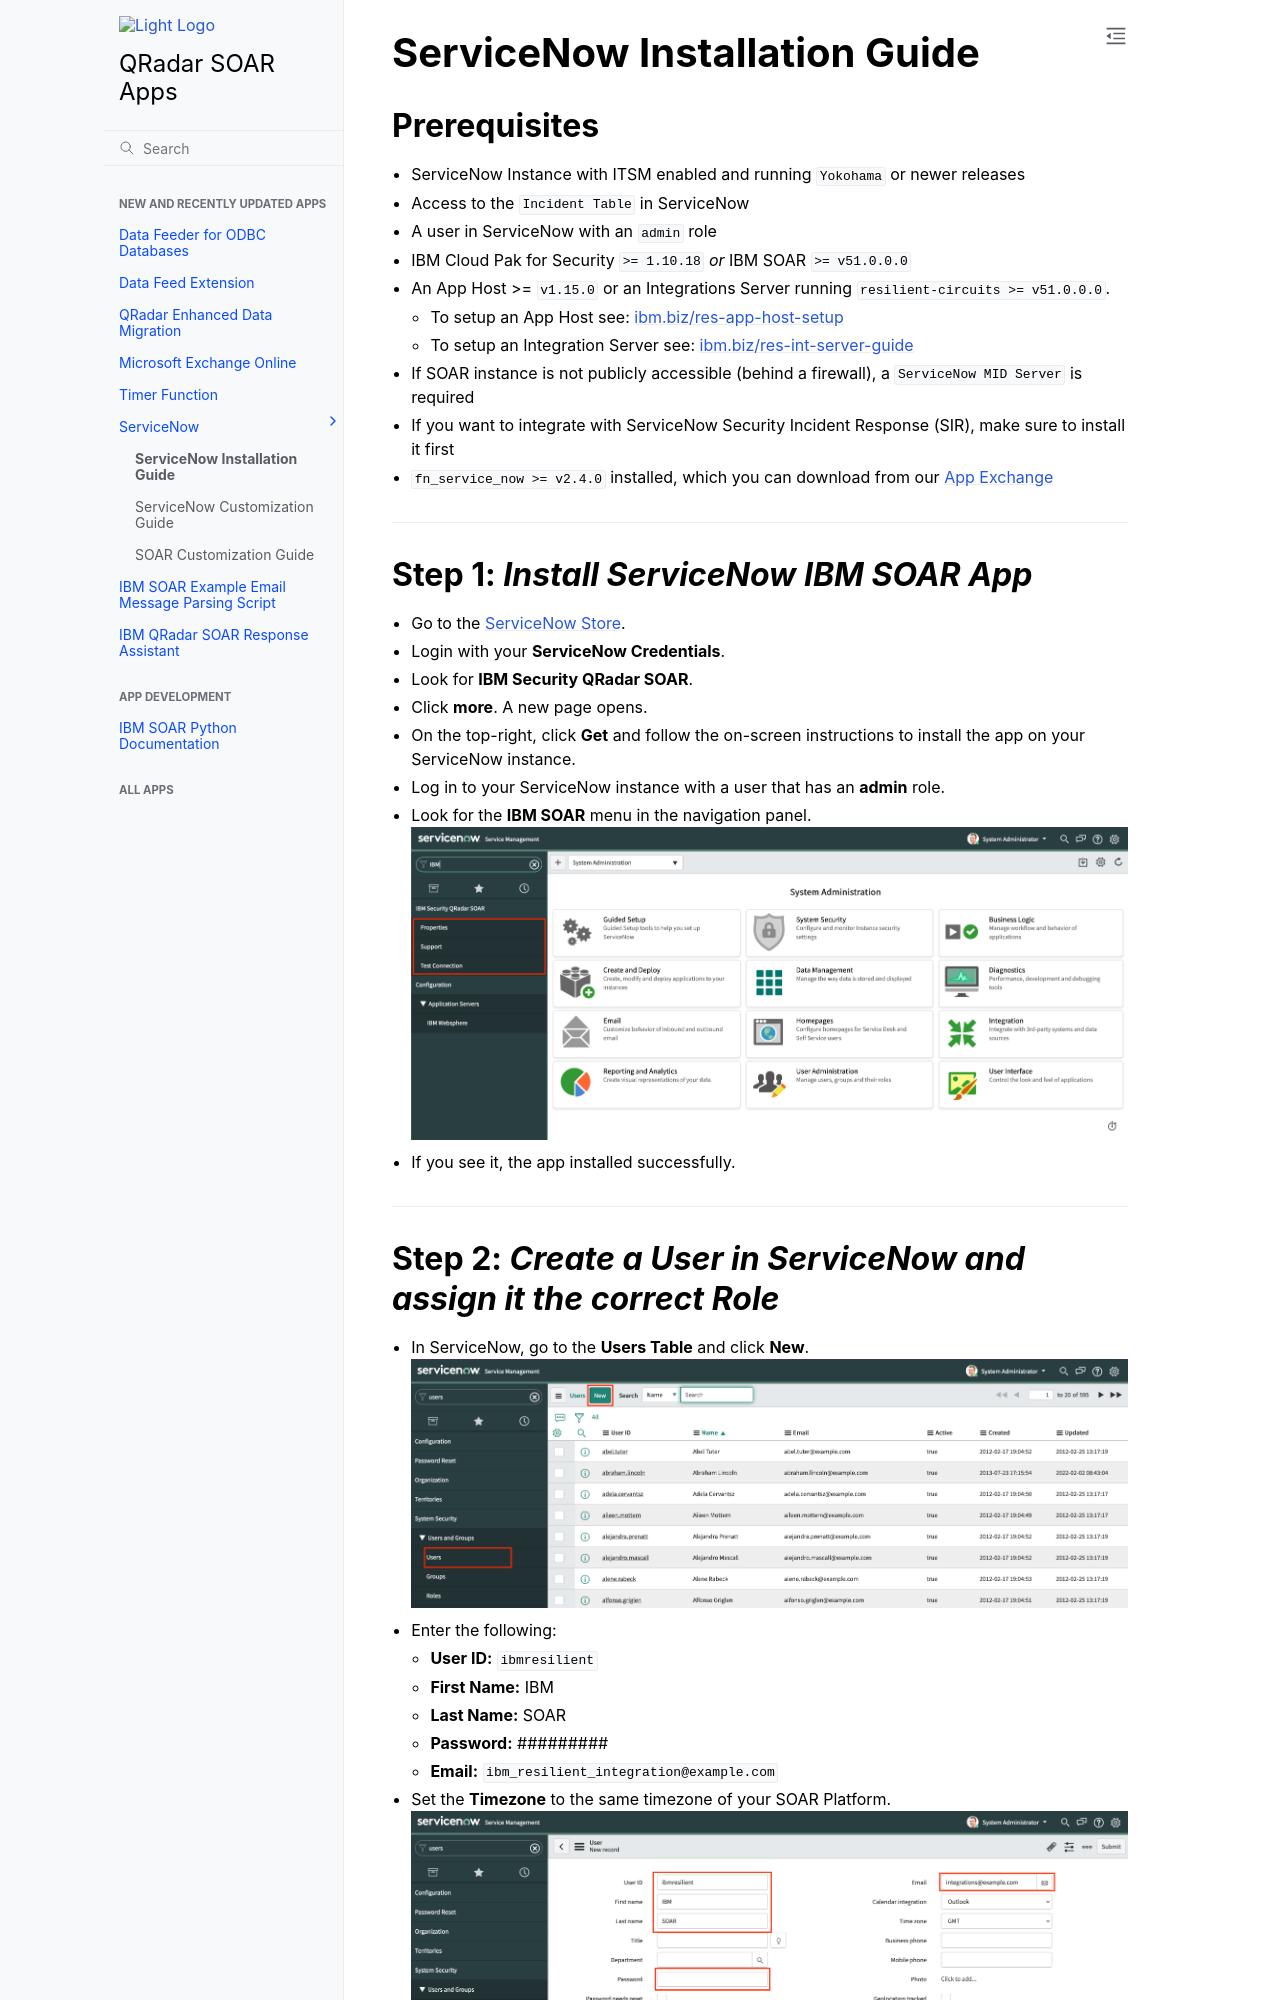

repository: ibmresilient/resilient-community-apps · page: fn_service_now/docs/install_guide/README.html · generator: sphinx

# ServiceNow Installation Guide


## Prerequisites
* ServiceNow Instance with ITSM enabled and running `Yokohama` or newer releases
* Access to the `Incident Table` in ServiceNow
* A user in ServiceNow with an `admin` role
* IBM Cloud Pak for Security `>= 1.10.18` *or* IBM SOAR `>= v51.0.0.0`
* An App Host >= `v1.15.0` or an Integrations Server running `resilient-circuits >= v51.0.0.0`.
  * To setup an App Host see: [ibm.biz/res-app-host-setup](https://www.ibm.com/docs/en/sqsp/51.0.0?topic=overview-install-app-host)
  * To setup an Integration Server see: [ibm.biz/res-int-server-guide](https://www.ibm.com/docs/en/sqsp/51.0.0?topic=isg-introduction)
* If SOAR instance is not publicly accessible (behind a firewall), a `ServiceNow MID Server` is required
* If you want to integrate with ServiceNow Security Incident Response (SIR), make sure to install it first
* `fn_service_now >= v2.4.0` installed, which you can download from our [App Exchange](http://ibm.biz/get-ibm-resilient-service-now-integration)
---

## Step 1: *Install ServiceNow IBM SOAR App*
* Go to the [ServiceNow Store](http://ibm.biz/get-ibm-resilient-service-now-app).
* Login with your **ServiceNow Credentials**.
* Look for **IBM Security QRadar SOAR**.
* Click **more**. A new page opens.
* On the top-right, click **Get** and follow the on-screen instructions to install the app on your ServiceNow instance.
* Log in to your ServiceNow instance with a user that has an **admin** role.
* Look for the **IBM SOAR** menu in the navigation panel.
 ![screenshot](./screenshots/8.png)
* If you see it, the app installed successfully.

---
